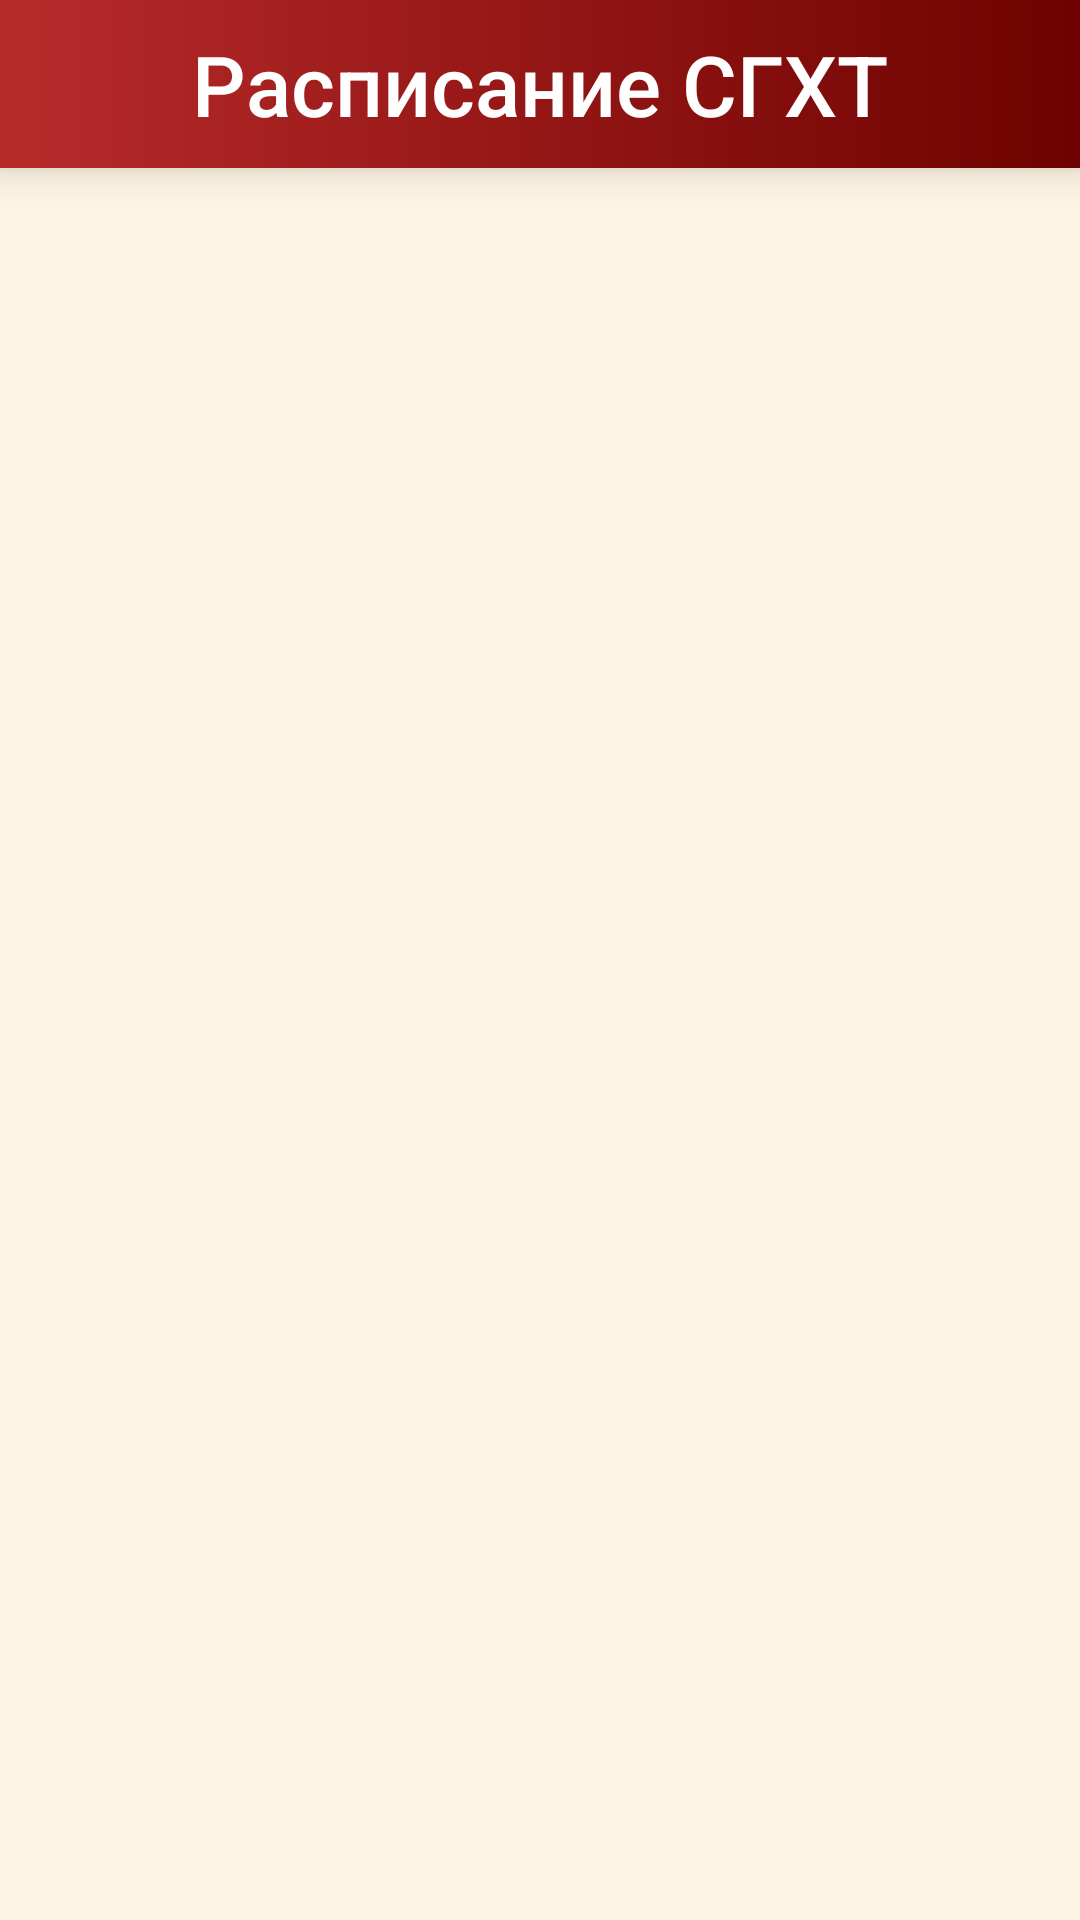

Here is an Android app screen rendered from its layout file. Give the layout XML and the strings, colors and styles it references.
<!-- AndroidManifest.xml: application theme Theme.SghtSchedule_VKR -->
<!-- res/layout/activity_main2.xml -->
<?xml version="1.0" encoding="utf-8"?>
<RelativeLayout
    xmlns:android="http://schemas.android.com/apk/res/android"
    xmlns:app="http://schemas.android.com/apk/res-auto"
    xmlns:tools="http://schemas.android.com/tools"
    android:layout_width="match_parent"
    android:layout_height="match_parent"
    tools:context=".MainActivity2"
    android:background="@color/background">

    
    <include
        android:id="@+id/toolbar"
        layout="@layout/toolbar"/>

</RelativeLayout>
<!-- res/layout/toolbar.xml (included above) -->
<?xml version="1.0" encoding="utf-8"?>
<androidx.appcompat.widget.Toolbar
    android:id="@+id/toolbar"
    xmlns:android="http://schemas.android.com/apk/res/android"
    android:layout_width="match_parent"
    android:layout_height="?attr/actionBarSize"
    android:elevation="8dp"
    app:titleTextColor="@color/white"
    android:background="@drawable/linear_gradient"
    android:gravity="center"
    xmlns:app="http://schemas.android.com/apk/res-auto">

        <TextView
            android:id="@+id/toolbarTitle"
            style="@style/Base.TextAppearance.AppCompat.Widget.ActionBar.Title"
            android:layout_width="wrap_content"
            android:layout_height="wrap_content"
            android:layout_gravity="center"
            android:text="@string/app_name"
            android:textSize="28sp"
            android:textColor="@color/textColor"/>

</androidx.appcompat.widget.Toolbar>
<!-- resources referenced by this layout -->
<resources>
  <color name="background">#FDF4E3</color>
  <color name="textColor">#FFFFFFFF</color>
  <color name="white">#FFFFFFFF</color>
  <!-- drawable linear_gradient (drawable) -->
  <?xml version="1.0" encoding="utf-8"?>
  <shape
      android:shape = "rectangle"
      xmlns:android = "http://schemas.android.com/apk/res/android">
  
      <gradient
          android:angle="0"
          android:startColor="#b82b2b"
          android:endColor="#6e0200" />
  
  </shape>
  <string name="app_name">Расписание СГХТ</string>
  <style name="Theme.SghtSchedule_VKR" parent="Theme.AppCompat.Light.NoActionBar">
          <item name="colorPrimary">@color/colorPrimary</item>
          <item name="colorPrimaryDark">@color/colorPrimaryDark</item>
          <item name="colorAccent">@color/colorAccent</item>
          <item name="android:statusBarColor" tools:targetApi="lollipop">#00000000</item>
      </style>
  <color name="colorPrimary">	#FF2400</color>
  <color name="colorPrimaryDark">#9966CC</color>
  <color name="colorAccent">#7FFFD4</color>
</resources>
